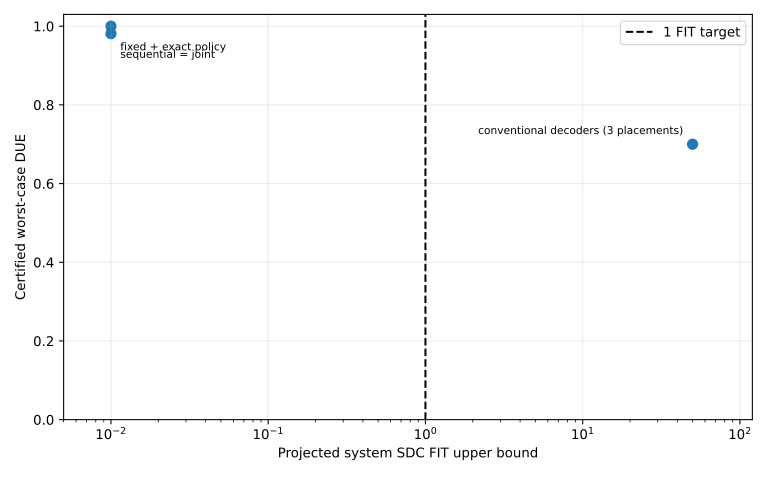

The table this chart was drawn from, first rows:
strategy, certified_worst_case_sdc, projected_system_sdc_fit_upper, worst_case_due, meets_primary_target
conventional_fixed_placement_conventiona…, 0.05, 50.01, 0.7, False
conventional_placement_optimized_policy, 0.0, 0.01, 1.0, True
interleaved_placement_conventional_decod…, 0.05, 50.01, 0.7, False
fault_aware_placement_conventional_decod…, 0.05, 50.01, 0.7, False
sequential_placement_then_policy, 0.0, 0.01, 0.981, True
joint_placement_and_policy, 0.0, 0.01, 0.981, True
